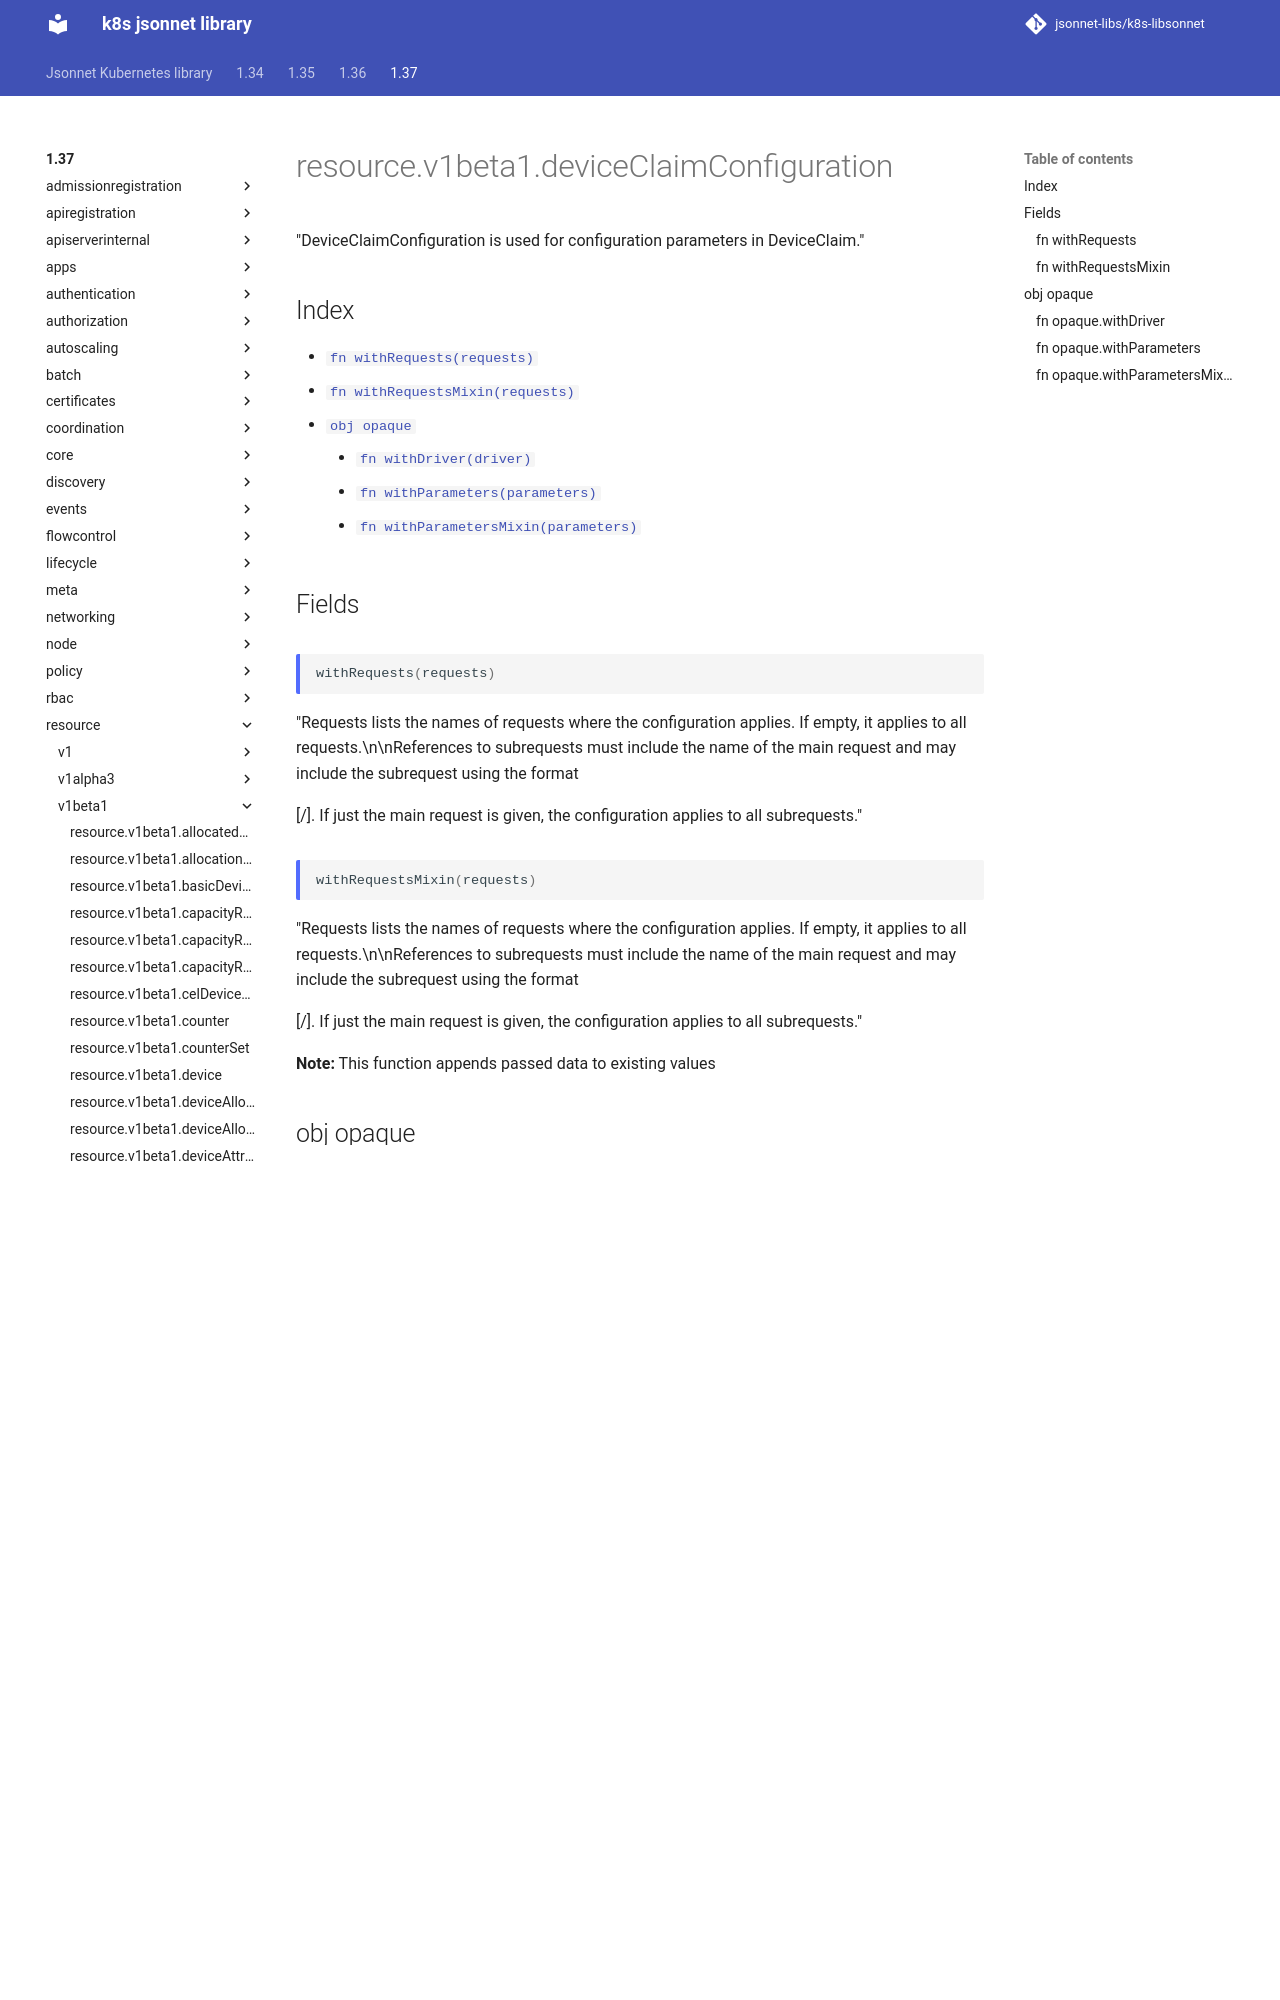

repository: jsonnet-libs/k8s-libsonnet · page: 1.37/resource/v1beta1/deviceClaimConfiguration/index.html · generator: mkdocs

---
permalink: /1.37/resource/v1beta1/deviceClaimConfiguration/
---

# resource.v1beta1.deviceClaimConfiguration

"DeviceClaimConfiguration is used for configuration parameters in DeviceClaim."

## Index

* [`fn withRequests(requests)`](#fn-withrequests)
* [`fn withRequestsMixin(requests)`](#fn-withrequestsmixin)
* [`obj opaque`](#obj-opaque)
  * [`fn withDriver(driver)`](#fn-opaquewithdriver)
  * [`fn withParameters(parameters)`](#fn-opaquewithparameters)
  * [`fn withParametersMixin(parameters)`](#fn-opaquewithparametersmixin)

## Fields

### fn withRequests

```ts
withRequests(requests)
```

"Requests lists the names of requests where the configuration applies. If empty, it applies to all requests.\n\nReferences to subrequests must include the name of the main request and may include the subrequest using the format <main request>[/<subrequest>]. If just the main request is given, the configuration applies to all subrequests."

### fn withRequestsMixin

```ts
withRequestsMixin(requests)
```

"Requests lists the names of requests where the configuration applies. If empty, it applies to all requests.\n\nReferences to subrequests must include the name of the main request and may include the subrequest using the format <main request>[/<subrequest>]. If just the main request is given, the configuration applies to all subrequests."

**Note:** This function appends passed data to existing values

## obj opaque

"OpaqueDeviceConfiguration contains configuration parameters for a driver in a format defined by the driver vendor."

### fn opaque.withDriver

```ts
withDriver(driver)
```

"Driver is used to determine which kubelet plugin needs to be passed these configuration parameters.\n\nAn admission policy provided by the driver developer could use this to decide whether it needs to validate them.\n\nMust be a DNS subdomain and should end with a DNS domain owned by the vendor of the driver. It should use only lower case characters."

### fn opaque.withParameters

```ts
withParameters(parameters)
```

"RawExtension is used to hold extensions in external versions.\n\nTo use this, make a field which has RawExtension as its type in your external, versioned struct, and Object in your internal struct. You also need to register your various plugin types.\n\n// Internal package:\n\n\ttype MyAPIObject struct {\n\t\truntime.TypeMeta `json:\"\"`\n\t\tMyPlugin runtime.Object `json:\"myPlugin\"`\n\t}\n\n\ttype PluginA struct {\n\t\tAOption string `json:\"aOption\"`\n\t}\n\n// External package:\n\n\ttype MyAPIObject struct {\n\t\truntime.TypeMeta `json:\"\"`\n\t\tMyPlugin runtime.RawExtension `json:\"myPlugin\"`\n\t}\n\n\ttype PluginA struct {\n\t\tAOption string `json:\"aOption\"`\n\t}\n\n// On the wire, the JSON will look something like this:\n\n\t{\n\t\t\"kind\":\"MyAPIObject\",\n\t\t\"apiVersion\":\"v1\",\n\t\t\"myPlugin\": {\n\t\t\t\"kind\":\"PluginA\",\n\t\t\t\"aOption\":\"foo\",\n\t\t},\n\t}\n\nSo what happens? Decode first uses json or yaml to unmarshal the serialized data into your external MyAPIObject. That causes the raw JSON to be stored, but not unpacked. The next step is to copy (using pkg/conversion) into the internal struct. The runtime package's DefaultScheme has conversion functions installed which will unpack the JSON stored in RawExtension, turning it into the correct object type, and storing it in the Object. (TODO: In the case where the object is of an unknown type, a runtime.Unknown object will be created and stored.)"
